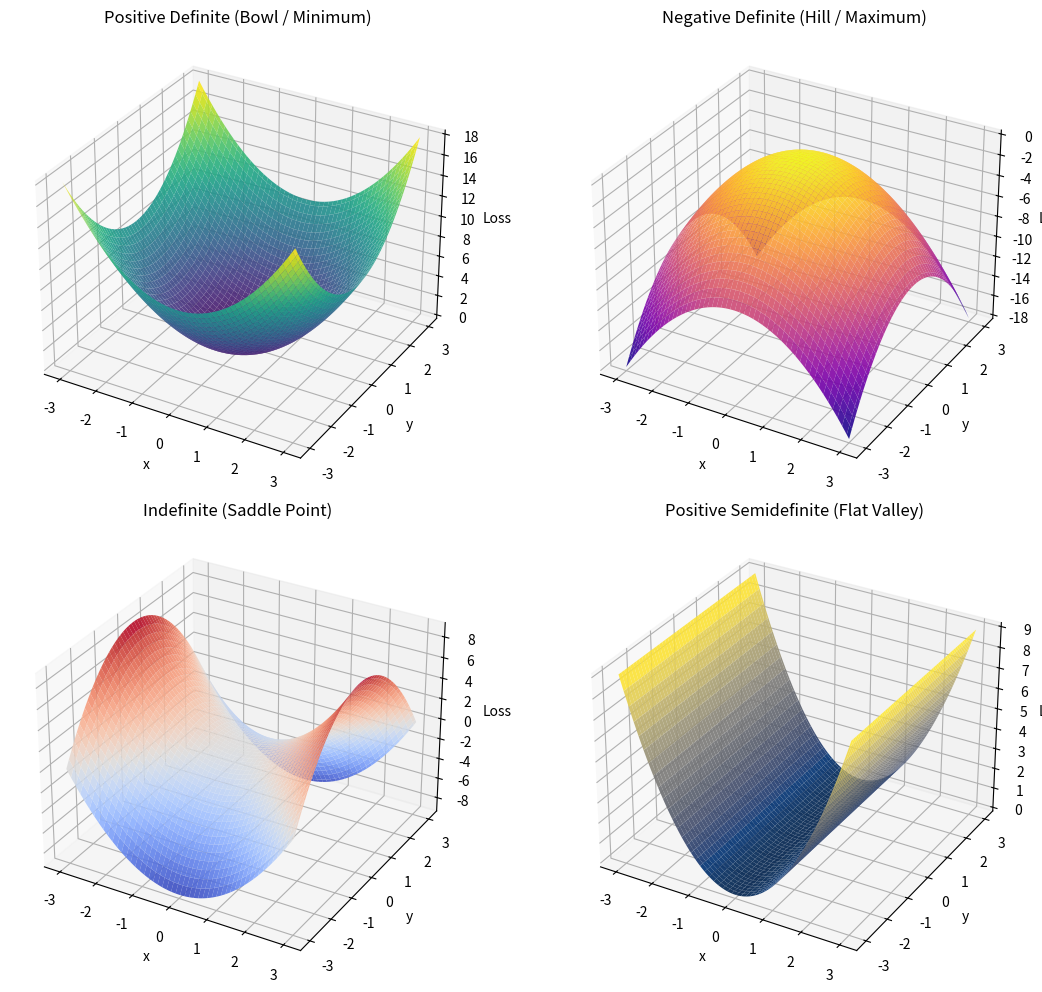

Here is the Python script that generated this plot:
import numpy as np
import matplotlib.pyplot as plt

def positive_definite_loss(x, y):
    return x**2 + y**2

def negative_definite_loss(x, y):
    return -x**2 - y**2

def indefinite_loss(x, y):
    return x**2 - y**2

def positive_semidefinite_loss(x, y):
    return x**2 + 0*y

x = np.linspace(-3, 3, 100)
y = np.linspace(-3, 3, 100)

X, Y = np.meshgrid(x, y)

Z1 = positive_definite_loss(X, Y)
Z2 = negative_definite_loss(X, Y)
Z3 = indefinite_loss(X, Y)
Z4 = positive_semidefinite_loss(X, Y)

fig = plt.figure(figsize=(12, 10))

# 1. Positive Definite (Bowl)
ax1 = fig.add_subplot(2, 2, 1, projection="3d")
ax1.plot_surface(X, Y, Z1, cmap="viridis", alpha=0.9)
ax1.set_title("Positive Definite (Bowl / Minimum)")
ax1.set_xlabel("x")
ax1.set_ylabel("y")
ax1.set_zlabel("Loss")

# 2. Negative Definite (Hill)
ax2 = fig.add_subplot(2, 2, 2, projection="3d")
ax2.plot_surface(X, Y, Z2, cmap="plasma", alpha=0.9)
ax2.set_title("Negative Definite (Hill / Maximum)")
ax2.set_xlabel("x")
ax2.set_ylabel("y")
ax2.set_zlabel("Loss")

# 3. Indefinite (Saddle)
ax3 = fig.add_subplot(2, 2, 3, projection="3d")
ax3.plot_surface(X, Y, Z3, cmap="coolwarm", alpha=0.9)
ax3.set_title("Indefinite (Saddle Point)")
ax3.set_xlabel("x")
ax3.set_ylabel("y")
ax3.set_zlabel("Loss")

# 4. Positive Semidefinite (Trough)
ax4 = fig.add_subplot(2, 2, 4, projection="3d")
ax4.plot_surface(X, Y, Z4, cmap="cividis", alpha=0.9)
ax4.set_title("Positive Semidefinite (Flat Valley)")
ax4.set_xlabel("x")
ax4.set_ylabel("y")
ax4.set_zlabel("Loss")

plt.tight_layout()
plt.show()
